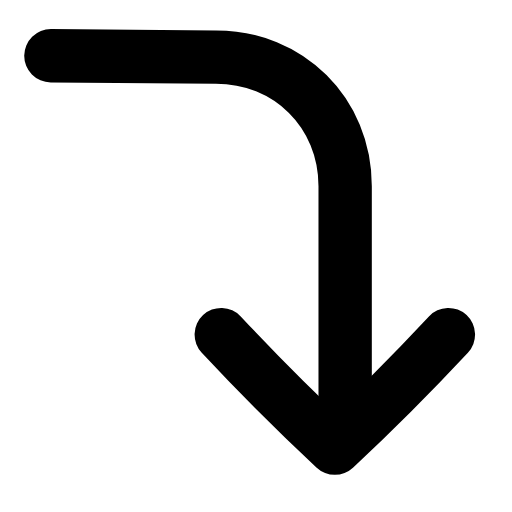
t = 0.00 s
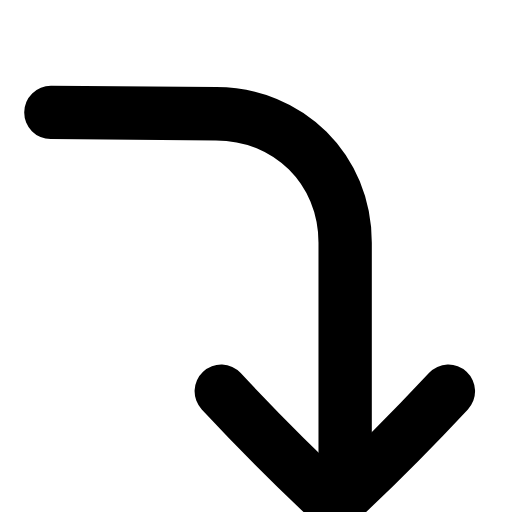
t = 0.22 s
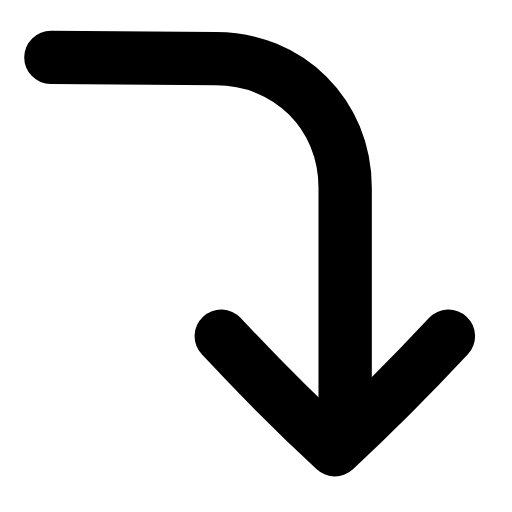
t = 0.44 s
t = 0.63 s: frame unchanged from t = 0.00 s, image omitted
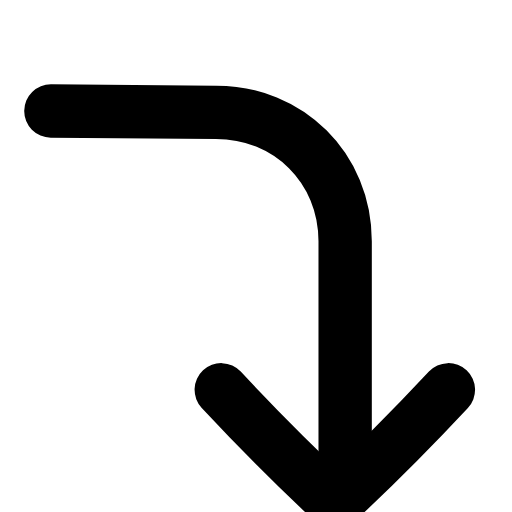
t = 0.88 s
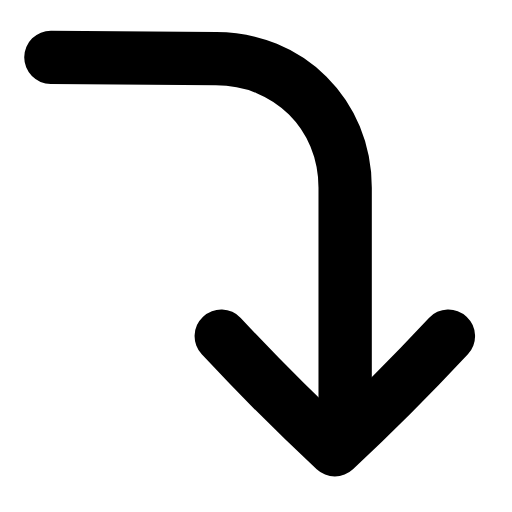
t = 1.07 s

The animated SVG that drew these frames (rendered in a browser with its animation timeline set to each time). Animation: 1 SMIL element (animateTransform=1); one cycle of 1.30 s, repeats indefinitely.

<svg xmlns="http://www.w3.org/2000/svg" width="24" height="24" viewBox="0 0 24 24" fill="none"><g transform="translate(-2.455 -2.467) scale(1.21)"><g><animateTransform attributeName="transform" type="translate" values="0 0;0 2.2;0 0;0 0;0 2.2;0 0;0 0" keyTimes="0;0.225;0.45;0.6;0.75;0.9;1" dur="1.3s" repeatCount="indefinite" calcMode="spline" keySplines="0.16 1 0.3 1;0.16 1 0.3 1;0.16 1 0.3 1;0.16 1 0.3 1;0.16 1 0.3 1;0.16 1 0.3 1"/><path stroke="currentColor" stroke-width="2.066" stroke-linecap="round" stroke-linejoin="round" fill="none" d="M4 4.2L10.4 4.25C13.2 4.25 15.4 6.4 15.4 9.25L15.4 18.4"></path><path stroke="currentColor" stroke-width="2.066" stroke-linecap="round" stroke-linejoin="round" fill="none" d="M10.6 15C12 16.5 13.6 18.1 15 19.4C16.4 18.1 18 16.5 19.4 15"></path></g></g></svg>
